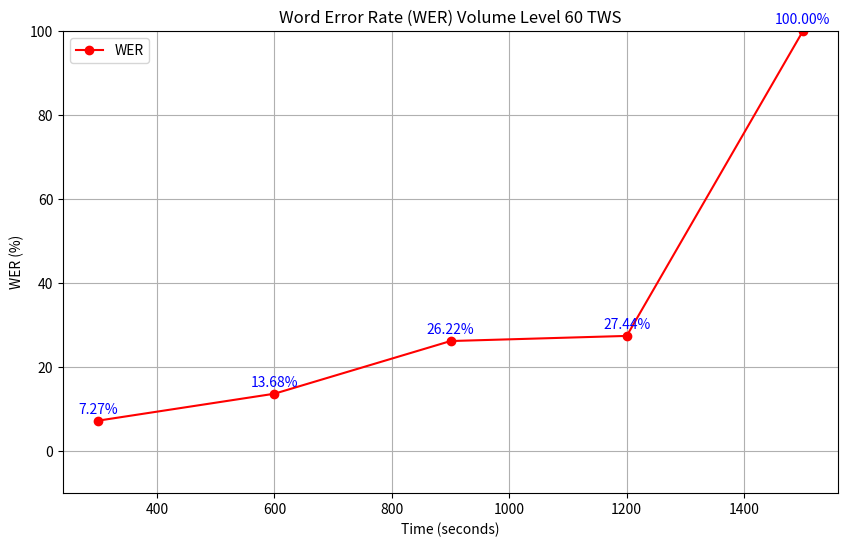

Source code (Python): (Note: this script raises an exception after producing the figure.)
# import numpy as np
# import matplotlib.pyplot as plt

# mic_type = "Podcast"
# envi = "Noisy"
# volume_level = "100"

# db_values = [
#     54.1, 53.68, 54.17, 52.64, 52.33, 52.09, 54.18, 55.07, 54.39, 54.13, 53.97, 52.45, 53.82, 54.41, 53.3, 54.65, 55.19, 53.82, 53.6, 55.51, 53.43, 53.17, 55.58, 54.77, 52.36, 55.23, 54.81, 55.04, 52.25, 54.7, 55.14, 54.07, 54.24, 54.33, 53.19, 53.61, 54.31, 55.01, 53.29, 52.85, 52.98, 53.21, 53.11, 52.05, 53.47, 53.11, 53.27, 54.03, 55.63, 53.81, 54.23, 52.42, 55.66, 55.14, 53.1, 53.09, 54.21, 54.84, 52.6, 53.87, 55.38, 54.38, 54.6, 52.77, 52.58, 53.52, 52.82, 53.59, 53.16, 54.0, 53.84, 55.25, 54.17, 54.64, 55.03, 55.18, 53.69, 54.0, 55.14, 53.43, 55.3, 53.66, 53.7, 52.54, 53.13, 53.21, 54.01, 54.75, 55.34, 54.0, 54.56, 55.58, 54.4, 54.36, 54.94, 53.83, 53.36, 55.2, 55.27, 52.9, 53.33, 53.49, 55.63, 53.37, 53.99, 52.51, 53.86, 53.22, 52.93, 55.03, 52.16, 54.71, 53.69, 54.6, 53.31, 53.91, 53.94, 54.37, 54.91, 54.37, 55.46, 52.83, 54.39, 54.41, 53.61, 54.46, 52.75, 53.54, 54.83, 52.99, 52.24, 54.95, 53.95, 54.6, 53.41, 52.09, 52.14, 53.02, 54.21, 55.27, 53.53, 54.53, 54.08, 54.44, 54.12, 53.94, 52.42, 55.22, 54.87, 54.35, 54.51, 53.48, 52.12, 55.22, 54.68, 52.1, 52.02, 54.0, 54.06, 53.89, 53.06, 52.62, 54.43, 55.03, 53.79, 52.1, 54.72, 55.41, 53.09, 54.67, 54.81, 52.5, 53.56, 53.98, 53.36, 52.34, 54.52, 55.55, 54.5, 54.85, 52.84, 52.75, 52.06, 54.59, 53.37, 53.72, 53.11, 53.93, 53.18, 53.51, 54.37, 54.61, 54.11, 54.48, 54.17, 55.67, 55.05, 53.75, 53.15, 54.47, 54.21, 53.59, 54.67, 54.3, 55.04, 53.86, 54.78, 54.98, 54.31, 55.25, 52.48, 54.47, 55.51, 52.86, 53.74, 52.32, 55.45, 54.21, 53.24, 54.58, 55.37, 52.48, 53.88, 54.46, 54.6, 52.05, 52.3, 52.07, 54.72, 53.84, 54.05, 53.95, 53.55, 54.96, 53.83, 53.69, 55.11, 53.48, 53.35, 55.05, 52.65, 52.48, 53.83, 54.17, 52.01, 53.47, 53.35, 53.0, 55.05, 55.5, 54.51, 53.02, 53.21, 54.3, 54.6, 52.63, 52.51, 54.66, 55.02, 54.0, 54.9, 52.18, 55.17, 53.5, 54.68, 52.98, 55.53, 54.38, 53.56, 53.83, 54.78, 54.48, 53.33, 55.39, 53.96, 53.16, 54.72, 54.1, 54.44, 55.32, 55.22, 54.11, 54.4, 53.35, 54.24, 53.94, 52.35, 53.37, 55.25, 55.19, 53.74, 53.09, 52.32, 52.79, 53.58, 53.91, 53.67, 53.56, 54.17, 55.66,

#     61.62, 61.74, 61.28, 60.76, 60.84, 60.9, 64.29, 60.22, 60.21, 64.98, 61.98, 60.91, 61.64, 64.45, 62.82, 61.01, 60.29, 60.12, 61.55, 60.03, 64.47, 60.49, 64.33, 64.81, 61.79, 60.58, 61.37, 64.47, 60.82, 60.59, 62.97, 62.9, 60.38, 60.39, 60.33, 62.41, 60.98, 61.11, 61.75, 60.16, 61.91, 61.82, 61.68, 64.8, 61.06, 64.6, 61.72, 64.59, 61.5, 61.32, 62.73, 60.49, 61.45, 64.63, 60.22, 64.98, 64.95, 62.75, 61.72, 61.14, 61.99, 62.71, 64.13, 60.0, 60.1, 61.93, 60.29, 64.57, 61.88, 64.63, 60.12, 60.74, 60.08, 60.27, 61.71, 60.12, 60.35, 62.79, 61.98, 62.26, 64.92, 64.65, 60.11, 60.04, 60.22, 61.88, 61.0, 60.03, 60.89, 62.73, 64.5, 61.28, 61.11, 64.73, 60.52, 60.27, 61.6, 62.76, 61.52, 64.0, 60.73, 61.75, 61.55, 60.27, 60.15, 62.95, 61.2, 62.86, 62.81, 60.55, 60.65, 64.14, 60.24, 61.29, 61.48, 60.67, 64.65, 60.29, 61.01, 61.96, 60.5, 61.08, 61.51, 64.11, 64.94, 61.34, 61.16, 60.88, 62.47, 61.19, 60.4, 61.6, 60.09, 61.88, 61.79, 61.08, 60.24, 60.82, 64.4, 64.7, 61.1, 64.47, 60.5, 60.14, 64.03, 60.81, 60.53, 62.94, 61.71, 61.73, 62.71, 61.67, 60.04, 64.64, 62.79, 64.14, 64.6, 61.12, 61.85, 61.6, 60.4, 61.86, 61.4, 60.07, 60.36, 61.73, 62.06, 60.43, 64.72, 61.66, 62.91, 60.06, 64.37, 61.61, 61.05, 62.73, 61.67, 61.07, 64.64, 61.47, 64.66, 60.09, 60.68, 60.52, 60.59, 61.65, 60.56, 60.8, 61.25, 61.93, 61.81, 61.33, 61.92, 60.34, 61.26, 60.78, 62.76, 61.43, 64.98, 60.99, 64.81, 61.38, 62.95, 60.85, 61.4, 61.73, 60.55, 60.19, 61.32, 61.8, 61.22, 61.66, 60.38, 64.15, 62.77, 61.27, 60.15, 62.02, 61.08, 60.22, 60.27, 64.3, 60.98, 61.28, 64.18, 61.35, 60.36, 61.92, 61.75, 61.06, 61.89, 61.8, 60.11, 61.91, 61.69, 61.97, 61.8, 64.65, 64.25, 61.44, 64.71, 60.72, 60.74, 60.63, 61.92, 60.8, 61.98, 60.33, 61.81, 60.44, 64.63, 61.8, 60.08, 60.72, 64.56, 61.26, 64.81, 62.52, 60.31, 60.36, 61.72, 61.68, 60.24, 60.82, 62.16, 62.18, 60.6, 62.22, 61.93, 61.17, 60.06, 64.68, 61.34, 61.15, 60.17, 62.61, 64.65, 64.42, 61.03, 61.41, 61.88, 61.94, 60.67, 60.55, 64.18, 61.9, 60.42, 61.66, 61.65, 64.96, 61.37, 61.98, 61.69, 61.28, 64.02, 60.21, 61.16, 60.88, 60.47, 62.96,

#     68.95, 69.6, 69.83, 70.88, 70.1, 71.9, 71.22, 70.57, 69.06, 71.33, 70.13, 71.24, 70.86, 71.84, 72.16, 72.01, 69.31, 72.35, 72.0, 70.85, 70.34, 71.82, 70.23, 70.63, 71.65, 69.44, 70.11, 69.37, 70.31, 70.59, 69.23, 70.73, 71.14, 71.71, 71.65, 71.78, 71.67, 70.5, 68.84, 71.8, 70.21, 71.23, 71.16, 70.67, 71.04, 70.71, 69.9, 69.9, 70.57, 72.17, 71.37, 70.86, 69.66, 70.52, 72.06, 72.29, 69.45, 70.76, 70.67, 71.37, 71.97, 70.96, 70.51, 71.95, 69.54, 70.41, 69.13, 70.79, 71.11, 71.92, 72.06, 70.17, 68.9, 72.36, 72.43, 71.74, 71.14, 69.76, 71.66, 71.29, 69.27, 69.87, 70.64, 71.46, 71.17, 72.26, 70.37, 70.42, 69.44, 71.22, 70.68, 71.68, 71.92, 72.04, 71.9, 71.07, 69.15, 71.77, 71.1, 72.01, 71.77, 70.78, 71.97, 71.0, 71.97, 71.35, 70.44, 69.84, 71.79, 70.37, 69.5, 72.25, 72.05, 71.48, 71.19, 69.75, 72.14, 71.45, 71.23, 72.16, 72.06, 71.56, 70.16, 72.18, 71.79, 70.07, 69.34, 70.04, 70.45, 72.2, 71.7, 72.01, 72.39, 70.25, 69.72, 71.7, 72.21, 70.23, 69.82, 69.29, 70.22, 70.66, 71.04, 71.5, 71.5, 70.18, 68.96, 72.35, 71.16, 71.04, 69.77, 71.55, 71.75, 70.98, 71.47, 71.92, 71.15, 71.44, 71.3, 69.91, 69.97, 70.63, 71.44, 70.14, 72.13, 69.48, 70.04, 70.3, 71.14, 70.92, 72.05, 71.92, 72.24, 68.89, 69.73, 71.88, 72.36, 71.9, 71.93, 70.06, 71.71, 71.24, 70.78, 70.73, 70.44, 70.34, 72.26, 71.59, 70.11, 69.26, 67.41, 71.65, 69.89, 71.09, 72.14, 72.2, 71.66, 71.92, 71.03, 71.52, 70.83, 71.41, 71.44, 70.84, 72.46, 71.21, 70.33, 69.62, 70.91, 70.8, 71.62, 71.91, 72.16, 71.02, 68.9, 67.49, 70.66, 70.44, 71.86, 69.35, 69.94, 69.57, 72.09, 72.22, 70.89, 69.45, 72.06, 70.56, 71.36, 71.15, 72.38, 71.01, 71.42, 70.48, 71.43, 71.17, 71.24, 71.47, 71.22, 70.71, 71.51, 72.4, 70.54, 70.24, 69.31, 69.53, 71.23, 71.14, 70.8, 69.56, 70.62, 70.91, 71.11, 71.19, 72.07, 71.75, 71.52, 68.38, 72.41, 71.36, 70.13, 71.03, 72.01, 70.45, 71.32, 71.98, 69.64, 70.95, 69.76, 72.05, 71.73, 71.23, 70.0, 70.13, 71.93, 71.21, 72.41, 71.01, 72.39, 71.44, 71.24, 68.94, 71.43, 71.14, 70.33, 71.35, 70.47, 72.12, 69.72, 70.34, 69.47, 71.8, 70.93, 71.49, 71.11, 72.04, 71.14, 71.21, 71.08, 72.02,

#     75.85, 75.61, 74.99, 75.3, 75.85, 75.63, 75.3, 75.47, 74.61, 74.94, 75.0, 76.01, 75.31, 74.68, 75.32, 75.26, 73.76, 74.65, 74.36, 75.74, 74.16, 74.41, 73.96, 75.73, 74.84, 74.45, 74.78, 75.72, 75.31, 75.19, 75.98, 74.12, 73.97, 73.9, 73.85, 75.03, 75.13, 75.64, 74.72, 75.89, 75.52, 74.87, 75.41, 75.63, 74.42, 75.25, 75.87, 74.13, 75.26, 74.97, 76.31, 73.88, 74.87, 73.6, 75.59, 73.84, 74.32, 75.46, 74.46, 75.3, 73.96, 74.06, 74.55, 74.65, 75.62, 75.04, 75.23, 75.98, 74.13, 73.46, 76.15, 75.61, 75.01, 75.53, 74.98, 75.2, 75.06, 75.28, 75.56, 75.63, 74.19, 74.73, 75.95, 74.76, 74.07, 74.09, 74.57, 74.37, 76.23, 75.78, 74.77, 74.81, 75.63, 74.0, 73.96, 74.18, 75.48, 74.48, 75.95, 75.56, 75.39, 76.03, 74.57, 73.02, 75.72, 76.19, 74.62, 75.54, 74.59, 75.42, 75.66, 74.43, 75.07, 75.63, 74.88, 75.13, 74.51, 76.91, 73.7, 74.19, 74.18, 75.37, 74.83, 74.9, 75.03, 75.72, 74.56, 76.09, 75.59, 75.48, 75.95, 73.96, 74.91, 75.15, 75.43, 76.24, 74.75, 74.45, 75.03, 76.13, 74.53, 74.03, 75.83, 74.67, 75.89, 74.29, 74.2, 75.54, 74.16, 75.51, 75.45, 75.83, 76.03, 74.18, 75.95, 75.47, 74.98, 75.7, 75.27, 75.15, 74.78, 74.64, 76.58, 74.51, 74.69, 74.62, 76.01, 74.48, 74.23, 74.25, 74.36, 74.62, 75.44, 75.2, 75.27, 75.21, 74.7, 75.49, 76.04, 75.42, 75.24, 75.45, 75.19, 74.12, 74.62, 74.84, 75.34, 75.51, 75.06, 75.37, 75.72, 73.08, 74.45, 75.56, 75.7, 74.35, 75.02, 74.92, 75.75, 74.64, 75.59, 75.95, 75.55, 76.26, 75.39, 74.92, 74.56, 76.73, 75.27, 75.25, 74.32, 75.87, 73.56, 75.08, 74.34, 76.02, 74.65, 74.31, 74.15, 75.93, 74.27, 75.12, 74.86, 75.78, 75.44, 75.85, 75.6, 76.28, 74.38, 74.19, 74.56, 74.28, 75.58, 75.03, 75.58, 74.75, 75.78, 75.2, 74.77, 76.66, 74.89, 75.22, 75.19, 76.35, 75.64, 73.8, 75.32, 76.11, 74.61, 74.09, 75.76, 74.93, 74.51, 74.61, 75.81, 75.42, 75.67, 74.8, 76.29, 73.67, 74.44, 73.85, 75.48, 74.81, 75.67, 75.45, 76.12, 75.12, 75.02, 76.59, 75.06, 74.9, 75.74, 75.61, 75.24, 73.99, 75.77, 77.05, 74.43, 74.77, 73.72, 75.37, 73.45, 76.56, 74.63, 74.94, 74.21, 75.98, 74.33, 73.97, 74.09, 74.99, 74.96, 75.37, 75.08, 75.41, 75.18, 74.97, 75.42, 75.52,

#     80.23, 80.0, 79.01, 79.67, 79.49, 80.24, 78.86, 80.09, 80.29, 79.68, 79.92, 79.23, 79.21, 79.81, 79.53, 79.79, 79.89, 79.78, 79.22, 79.22, 79.79, 79.74, 80.02, 78.89, 79.37, 80.09, 80.14, 79.5, 80.54, 79.99, 80.19, 79.14, 79.84, 79.37, 79.02, 79.76, 79.57, 79.69, 79.9, 79.97, 79.3, 79.78, 79.53, 79.85, 79.69, 79.44, 80.38, 79.38, 79.64, 79.81, 81.0, 80.11, 80.05, 80.05, 79.22, 80.44, 79.52, 79.13, 79.19, 79.44, 79.12, 79.94, 79.59, 79.41, 79.96, 80.27, 79.57, 79.3, 79.61, 78.86, 78.94, 80.47, 79.53, 78.78, 79.54, 79.57, 79.9, 79.11, 79.97, 79.49, 79.52, 78.75, 79.42, 79.75, 79.66, 80.14, 78.69, 78.85, 79.87, 79.69, 79.59, 78.76, 80.53, 79.0, 79.33, 80.29, 79.73, 80.02, 80.06, 78.71, 80.76, 79.03, 79.82, 79.77, 78.98, 79.75, 79.75, 79.79, 79.71, 79.99, 79.18, 78.67, 79.95, 79.04, 79.61, 78.79, 80.14, 79.69, 80.05, 78.93, 79.67, 80.01, 79.9, 79.3, 80.48, 79.15, 79.97, 79.69, 80.71, 80.52, 79.53, 80.22, 79.69, 79.29, 79.63, 80.18, 78.67, 79.51, 80.58, 79.68, 79.87, 79.51, 79.58, 79.02, 79.77, 79.75, 80.01, 80.3, 79.03, 79.18, 79.72, 78.94, 78.89, 79.78, 80.03, 79.26, 79.72, 80.65, 80.96, 80.09, 78.99, 79.73, 79.91, 79.69, 79.56, 78.92, 79.57, 80.33, 79.45, 80.59, 80.25, 79.19, 80.22, 79.52, 79.5, 80.16, 80.74, 79.11, 79.44, 80.44, 80.52, 78.78, 79.6, 80.44, 79.56, 79.68, 79.36, 80.71, 79.81, 79.42, 79.22, 79.32, 80.04, 79.64, 80.02, 79.46, 79.11, 79.07, 79.74, 80.25, 80.11, 80.38, 79.94, 79.91, 78.8, 79.32, 80.19, 79.79, 79.76, 80.47, 79.23, 80.08, 79.42, 78.93, 79.98, 79.78, 80.43, 79.37, 78.96, 79.74, 79.54, 79.91, 80.17, 81.12, 79.38, 80.02, 79.43, 80.9, 79.99, 79.84, 80.14, 78.92, 79.64, 79.93, 80.14, 78.75, 79.26, 79.38, 79.7, 78.96, 79.02, 79.47, 79.56, 79.79, 80.61, 79.26, 79.24, 79.1, 80.17, 78.89, 79.58, 79.78, 79.81, 79.66, 80.24, 79.78, 80.15, 79.88, 79.33, 79.87, 79.06, 79.62, 79.72, 80.52, 79.07, 79.87, 78.78, 79.81, 80.61, 79.31, 79.44, 78.81, 79.63, 79.21, 79.19, 79.05, 79.61, 78.9, 79.51, 79.95, 80.09, 79.93, 79.57, 79.65, 79.51, 80.13, 79.88, 79.74, 79.41, 78.96, 80.7, 79.15, 80.32, 79.43, 80.62, 80.19, 79.32, 79.33, 80.18, 78.76
# ]

# # noisy built-in
# # 20%

# # 100
# wer_values = [14.702154626109, 17.61723700887199, 19.39163498098859, 21.926489226869457, 24.714828897338403]


# ### Built-in
# # wer_values = [4, 7, 8, 11, 14]
# # wer_values = [5.88, 7.23, 14.28, 16.67, 18.81]
# # 1+3/37 = 4/37 = 0.10810811 * 100% = 10.81
# # 7/42 = 0.16667
# # 8/56 = 0.1428
# # 6/83 = 0.0722
# # 5//85 = 0.0588

# ### Podcast
# # wer_values = [11, 17, 23]
# # wer_values = [9, 11, 14, 17, 23]
# # wer_values = [10.34, 13.09, 19.44, 25.00, 33.82]
# # 9/87 = 0.1034
# # 11/84 = 0.1309
# # 14/72 = 0.1944
# # 17/68 = 0.25
# # 23/65 = 0.3538

# ### Meeting
# # wer_values = [3, 7, 13]
# # wer_values = [3, 6, 7, 10, 13]
# # wer_values = [3.29, 6.81, 9.09, 14.49, 22.03]
# # 3/91 = 0.0329
# # 6/88 = 0.0681
# # 7/77 = 0.0909
# # 10/69 = 0.1449
# # 13/59 = 0.2203

# ### TWS
# # wer_values = [6, 8, 13]
# # wer_values = [6, 7, 8, 11, 13]
# # wer_values = [7.14, 9.21, 10.95, 15.71, 20.31]
# # 6/84 = 0.0714
# # 7/76 = 0.0921
# # 8/73 = 0.1095
# # 11/70 = 0.1571
# # 13/64 = 0.2031


# # # Interpolating wer_values to match the length of db_values
# # time_points = [0, len(wer_values) - 1]  # Time points for the original wer_values
# # wer_extended = np.interp(range(len(db_values)), np.linspace(0, len(db_values) - 1, len(wer_values)), wer_values)

# # Extend wer_values to match the length of db_values
# wer_extended = []
# for value in wer_values:
#     wer_extended.extend([value] * (len(db_values) // len(wer_values)))  # Repeat each value for the length of db_values

# # # If db_values is not a multiple of the length of wer_values, we can fill the remaining with the last value
# # remaining = len(db_values) % len(wer_values)
# # wer_extended.extend([wer_values[-1]] * remaining)


# time_values = list(range(len(db_values)))  # x-axis in seconds
# plt.figure(figsize=(10, 6))
# # plt.plot(time_values, db_values, marker='o', linestyle='-', color='b', label='dB Levels')
# plt.plot(time_values, wer_extended, marker='x', linestyle='--', color='r', label='WER Values')

# # Adding titles and labels
# plt.title(f'WER - Noisy - {mic_type} Mic - {envi} - Level {volume_level}%')
# plt.xlabel('Time (seconds)')
# plt.ylabel('WER in %')
# plt.legend()

# # Setting the y-axis range from 0 to 100, for db only
# plt.ylim(0, 100)

# # Adding the values on the plot with a line
# for i, value in enumerate(wer_extended):
#     # Annotating the value with a line connecting it to the point
#     plt.annotate(f'{value:.1f}', 
#                  (time_values[i], wer_extended[i]), 
#                  textcoords="offset points", 
#                  xytext=(0, 30),  # Shift the text up by 10 points
#                  ha='center', 
#                  fontsize=8, 
#                  color='r',
#                  arrowprops=dict(arrowstyle='->', color='b', lw=1))

# # Saving the plot as an image
# plt.savefig(f'{volume_level}_wer_{mic_type}_{envi}_graph.png')
# plt.close()


#####################
'''
WER Values with SNR
'''
#####################

# import numpy as np
# import matplotlib.pyplot as plt

# mic_type = "TWS"
# envi = "flat_noise"
# volume_level = "60"

# db_values = [
#     54.1, 53.68, 54.17, 52.64, 52.33, 52.09, 54.18, 55.07, 54.39, 54.13, 53.97, 52.45, 53.82, 54.41, 53.3, 54.65, 55.19, 53.82, 53.6, 55.51, 53.43, 53.17, 55.58, 54.77, 52.36, 55.23, 54.81, 55.04, 52.25, 54.7, 55.14, 54.07, 54.24, 54.33, 53.19, 53.61, 54.31, 55.01, 53.29, 52.85, 52.98, 53.21, 53.11, 52.05, 53.47, 53.11, 53.27, 54.03, 55.63, 53.81, 54.23, 52.42, 55.66, 55.14, 53.1, 53.09, 54.21, 54.84, 52.6, 53.87, 55.38, 54.38, 54.6, 52.77, 52.58, 53.52, 52.82, 53.59, 53.16, 54.0, 53.84, 55.25, 54.17, 54.64, 55.03, 55.18, 53.69, 54.0, 55.14, 53.43, 55.3, 53.66, 53.7, 52.54, 53.13, 53.21, 54.01, 54.75, 55.34, 54.0, 54.56, 55.58, 54.4, 54.36, 54.94, 53.83, 53.36, 55.2, 55.27, 52.9, 53.33, 53.49, 55.63, 53.37, 53.99, 52.51, 53.86, 53.22, 52.93, 55.03, 52.16, 54.71, 53.69, 54.6, 53.31, 53.91, 53.94, 54.37, 54.91, 54.37, 55.46, 52.83, 54.39, 54.41, 53.61, 54.46, 52.75, 53.54, 54.83, 52.99, 52.24, 54.95, 53.95, 54.6, 53.41, 52.09, 52.14, 53.02, 54.21, 55.27, 53.53, 54.53, 54.08, 54.44, 54.12, 53.94, 52.42, 55.22, 54.87, 54.35, 54.51, 53.48, 52.12, 55.22, 54.68, 52.1, 52.02, 54.0, 54.06, 53.89, 53.06, 52.62, 54.43, 55.03, 53.79, 52.1, 54.72, 55.41, 53.09, 54.67, 54.81, 52.5, 53.56, 53.98, 53.36, 52.34, 54.52, 55.55, 54.5, 54.85, 52.84, 52.75, 52.06, 54.59, 53.37, 53.72, 53.11, 53.93, 53.18, 53.51, 54.37, 54.61, 54.11, 54.48, 54.17, 55.67, 55.05, 53.75, 53.15, 54.47, 54.21, 53.59, 54.67, 54.3, 55.04, 53.86, 54.78, 54.98, 54.31, 55.25, 52.48, 54.47, 55.51, 52.86, 53.74, 52.32, 55.45, 54.21, 53.24, 54.58, 55.37, 52.48, 53.88, 54.46, 54.6, 52.05, 52.3, 52.07, 54.72, 53.84, 54.05, 53.95, 53.55, 54.96, 53.83, 53.69, 55.11, 53.48, 53.35, 55.05, 52.65, 52.48, 53.83, 54.17, 52.01, 53.47, 53.35, 53.0, 55.05, 55.5, 54.51, 53.02, 53.21, 54.3, 54.6, 52.63, 52.51, 54.66, 55.02, 54.0, 54.9, 52.18, 55.17, 53.5, 54.68, 52.98, 55.53, 54.38, 53.56, 53.83, 54.78, 54.48, 53.33, 55.39, 53.96, 53.16, 54.72, 54.1, 54.44, 55.32, 55.22, 54.11, 54.4, 53.35, 54.24, 53.94, 52.35, 53.37, 55.25, 55.19, 53.74, 53.09, 52.32, 52.79, 53.58, 53.91, 53.67, 53.56, 54.17, 55.66,

#     61.62, 61.74, 61.28, 60.76, 60.84, 60.9, 64.29, 60.22, 60.21, 64.98, 61.98, 60.91, 61.64, 64.45, 62.82, 61.01, 60.29, 60.12, 61.55, 60.03, 64.47, 60.49, 64.33, 64.81, 61.79, 60.58, 61.37, 64.47, 60.82, 60.59, 62.97, 62.9, 60.38, 60.39, 60.33, 62.41, 60.98, 61.11, 61.75, 60.16, 61.91, 61.82, 61.68, 64.8, 61.06, 64.6, 61.72, 64.59, 61.5, 61.32, 62.73, 60.49, 61.45, 64.63, 60.22, 64.98, 64.95, 62.75, 61.72, 61.14, 61.99, 62.71, 64.13, 60.0, 60.1, 61.93, 60.29, 64.57, 61.88, 64.63, 60.12, 60.74, 60.08, 60.27, 61.71, 60.12, 60.35, 62.79, 61.98, 62.26, 64.92, 64.65, 60.11, 60.04, 60.22, 61.88, 61.0, 60.03, 60.89, 62.73, 64.5, 61.28, 61.11, 64.73, 60.52, 60.27, 61.6, 62.76, 61.52, 64.0, 60.73, 61.75, 61.55, 60.27, 60.15, 62.95, 61.2, 62.86, 62.81, 60.55, 60.65, 64.14, 60.24, 61.29, 61.48, 60.67, 64.65, 60.29, 61.01, 61.96, 60.5, 61.08, 61.51, 64.11, 64.94, 61.34, 61.16, 60.88, 62.47, 61.19, 60.4, 61.6, 60.09, 61.88, 61.79, 61.08, 60.24, 60.82, 64.4, 64.7, 61.1, 64.47, 60.5, 60.14, 64.03, 60.81, 60.53, 62.94, 61.71, 61.73, 62.71, 61.67, 60.04, 64.64, 62.79, 64.14, 64.6, 61.12, 61.85, 61.6, 60.4, 61.86, 61.4, 60.07, 60.36, 61.73, 62.06, 60.43, 64.72, 61.66, 62.91, 60.06, 64.37, 61.61, 61.05, 62.73, 61.67, 61.07, 64.64, 61.47, 64.66, 60.09, 60.68, 60.52, 60.59, 61.65, 60.56, 60.8, 61.25, 61.93, 61.81, 61.33, 61.92, 60.34, 61.26, 60.78, 62.76, 61.43, 64.98, 60.99, 64.81, 61.38, 62.95, 60.85, 61.4, 61.73, 60.55, 60.19, 61.32, 61.8, 61.22, 61.66, 60.38, 64.15, 62.77, 61.27, 60.15, 62.02, 61.08, 60.22, 60.27, 64.3, 60.98, 61.28, 64.18, 61.35, 60.36, 61.92, 61.75, 61.06, 61.89, 61.8, 60.11, 61.91, 61.69, 61.97, 61.8, 64.65, 64.25, 61.44, 64.71, 60.72, 60.74, 60.63, 61.92, 60.8, 61.98, 60.33, 61.81, 60.44, 64.63, 61.8, 60.08, 60.72, 64.56, 61.26, 64.81, 62.52, 60.31, 60.36, 61.72, 61.68, 60.24, 60.82, 62.16, 62.18, 60.6, 62.22, 61.93, 61.17, 60.06, 64.68, 61.34, 61.15, 60.17, 62.61, 64.65, 64.42, 61.03, 61.41, 61.88, 61.94, 60.67, 60.55, 64.18, 61.9, 60.42, 61.66, 61.65, 64.96, 61.37, 61.98, 61.69, 61.28, 64.02, 60.21, 61.16, 60.88, 60.47, 62.96,

#     68.95, 69.6, 69.83, 70.88, 70.1, 71.9, 71.22, 70.57, 69.06, 71.33, 70.13, 71.24, 70.86, 71.84, 72.16, 72.01, 69.31, 72.35, 72.0, 70.85, 70.34, 71.82, 70.23, 70.63, 71.65, 69.44, 70.11, 69.37, 70.31, 70.59, 69.23, 70.73, 71.14, 71.71, 71.65, 71.78, 71.67, 70.5, 68.84, 71.8, 70.21, 71.23, 71.16, 70.67, 71.04, 70.71, 69.9, 69.9, 70.57, 72.17, 71.37, 70.86, 69.66, 70.52, 72.06, 72.29, 69.45, 70.76, 70.67, 71.37, 71.97, 70.96, 70.51, 71.95, 69.54, 70.41, 69.13, 70.79, 71.11, 71.92, 72.06, 70.17, 68.9, 72.36, 72.43, 71.74, 71.14, 69.76, 71.66, 71.29, 69.27, 69.87, 70.64, 71.46, 71.17, 72.26, 70.37, 70.42, 69.44, 71.22, 70.68, 71.68, 71.92, 72.04, 71.9, 71.07, 69.15, 71.77, 71.1, 72.01, 71.77, 70.78, 71.97, 71.0, 71.97, 71.35, 70.44, 69.84, 71.79, 70.37, 69.5, 72.25, 72.05, 71.48, 71.19, 69.75, 72.14, 71.45, 71.23, 72.16, 72.06, 71.56, 70.16, 72.18, 71.79, 70.07, 69.34, 70.04, 70.45, 72.2, 71.7, 72.01, 72.39, 70.25, 69.72, 71.7, 72.21, 70.23, 69.82, 69.29, 70.22, 70.66, 71.04, 71.5, 71.5, 70.18, 68.96, 72.35, 71.16, 71.04, 69.77, 71.55, 71.75, 70.98, 71.47, 71.92, 71.15, 71.44, 71.3, 69.91, 69.97, 70.63, 71.44, 70.14, 72.13, 69.48, 70.04, 70.3, 71.14, 70.92, 72.05, 71.92, 72.24, 68.89, 69.73, 71.88, 72.36, 71.9, 71.93, 70.06, 71.71, 71.24, 70.78, 70.73, 70.44, 70.34, 72.26, 71.59, 70.11, 69.26, 67.41, 71.65, 69.89, 71.09, 72.14, 72.2, 71.66, 71.92, 71.03, 71.52, 70.83, 71.41, 71.44, 70.84, 72.46, 71.21, 70.33, 69.62, 70.91, 70.8, 71.62, 71.91, 72.16, 71.02, 68.9, 67.49, 70.66, 70.44, 71.86, 69.35, 69.94, 69.57, 72.09, 72.22, 70.89, 69.45, 72.06, 70.56, 71.36, 71.15, 72.38, 71.01, 71.42, 70.48, 71.43, 71.17, 71.24, 71.47, 71.22, 70.71, 71.51, 72.4, 70.54, 70.24, 69.31, 69.53, 71.23, 71.14, 70.8, 69.56, 70.62, 70.91, 71.11, 71.19, 72.07, 71.75, 71.52, 68.38, 72.41, 71.36, 70.13, 71.03, 72.01, 70.45, 71.32, 71.98, 69.64, 70.95, 69.76, 72.05, 71.73, 71.23, 70.0, 70.13, 71.93, 71.21, 72.41, 71.01, 72.39, 71.44, 71.24, 68.94, 71.43, 71.14, 70.33, 71.35, 70.47, 72.12, 69.72, 70.34, 69.47, 71.8, 70.93, 71.49, 71.11, 72.04, 71.14, 71.21, 71.08, 72.02,

#     75.85, 75.61, 74.99, 75.3, 75.85, 75.63, 75.3, 75.47, 74.61, 74.94, 75.0, 76.01, 75.31, 74.68, 75.32, 75.26, 73.76, 74.65, 74.36, 75.74, 74.16, 74.41, 73.96, 75.73, 74.84, 74.45, 74.78, 75.72, 75.31, 75.19, 75.98, 74.12, 73.97, 73.9, 73.85, 75.03, 75.13, 75.64, 74.72, 75.89, 75.52, 74.87, 75.41, 75.63, 74.42, 75.25, 75.87, 74.13, 75.26, 74.97, 76.31, 73.88, 74.87, 73.6, 75.59, 73.84, 74.32, 75.46, 74.46, 75.3, 73.96, 74.06, 74.55, 74.65, 75.62, 75.04, 75.23, 75.98, 74.13, 73.46, 76.15, 75.61, 75.01, 75.53, 74.98, 75.2, 75.06, 75.28, 75.56, 75.63, 74.19, 74.73, 75.95, 74.76, 74.07, 74.09, 74.57, 74.37, 76.23, 75.78, 74.77, 74.81, 75.63, 74.0, 73.96, 74.18, 75.48, 74.48, 75.95, 75.56, 75.39, 76.03, 74.57, 73.02, 75.72, 76.19, 74.62, 75.54, 74.59, 75.42, 75.66, 74.43, 75.07, 75.63, 74.88, 75.13, 74.51, 76.91, 73.7, 74.19, 74.18, 75.37, 74.83, 74.9, 75.03, 75.72, 74.56, 76.09, 75.59, 75.48, 75.95, 73.96, 74.91, 75.15, 75.43, 76.24, 74.75, 74.45, 75.03, 76.13, 74.53, 74.03, 75.83, 74.67, 75.89, 74.29, 74.2, 75.54, 74.16, 75.51, 75.45, 75.83, 76.03, 74.18, 75.95, 75.47, 74.98, 75.7, 75.27, 75.15, 74.78, 74.64, 76.58, 74.51, 74.69, 74.62, 76.01, 74.48, 74.23, 74.25, 74.36, 74.62, 75.44, 75.2, 75.27, 75.21, 74.7, 75.49, 76.04, 75.42, 75.24, 75.45, 75.19, 74.12, 74.62, 74.84, 75.34, 75.51, 75.06, 75.37, 75.72, 73.08, 74.45, 75.56, 75.7, 74.35, 75.02, 74.92, 75.75, 74.64, 75.59, 75.95, 75.55, 76.26, 75.39, 74.92, 74.56, 76.73, 75.27, 75.25, 74.32, 75.87, 73.56, 75.08, 74.34, 76.02, 74.65, 74.31, 74.15, 75.93, 74.27, 75.12, 74.86, 75.78, 75.44, 75.85, 75.6, 76.28, 74.38, 74.19, 74.56, 74.28, 75.58, 75.03, 75.58, 74.75, 75.78, 75.2, 74.77, 76.66, 74.89, 75.22, 75.19, 76.35, 75.64, 73.8, 75.32, 76.11, 74.61, 74.09, 75.76, 74.93, 74.51, 74.61, 75.81, 75.42, 75.67, 74.8, 76.29, 73.67, 74.44, 73.85, 75.48, 74.81, 75.67, 75.45, 76.12, 75.12, 75.02, 76.59, 75.06, 74.9, 75.74, 75.61, 75.24, 73.99, 75.77, 77.05, 74.43, 74.77, 73.72, 75.37, 73.45, 76.56, 74.63, 74.94, 74.21, 75.98, 74.33, 73.97, 74.09, 74.99, 74.96, 75.37, 75.08, 75.41, 75.18, 74.97, 75.42, 75.52,

#     80.23, 80.0, 79.01, 79.67, 79.49, 80.24, 78.86, 80.09, 80.29, 79.68, 79.92, 79.23, 79.21, 79.81, 79.53, 79.79, 79.89, 79.78, 79.22, 79.22, 79.79, 79.74, 80.02, 78.89, 79.37, 80.09, 80.14, 79.5, 80.54, 79.99, 80.19, 79.14, 79.84, 79.37, 79.02, 79.76, 79.57, 79.69, 79.9, 79.97, 79.3, 79.78, 79.53, 79.85, 79.69, 79.44, 80.38, 79.38, 79.64, 79.81, 81.0, 80.11, 80.05, 80.05, 79.22, 80.44, 79.52, 79.13, 79.19, 79.44, 79.12, 79.94, 79.59, 79.41, 79.96, 80.27, 79.57, 79.3, 79.61, 78.86, 78.94, 80.47, 79.53, 78.78, 79.54, 79.57, 79.9, 79.11, 79.97, 79.49, 79.52, 78.75, 79.42, 79.75, 79.66, 80.14, 78.69, 78.85, 79.87, 79.69, 79.59, 78.76, 80.53, 79.0, 79.33, 80.29, 79.73, 80.02, 80.06, 78.71, 80.76, 79.03, 79.82, 79.77, 78.98, 79.75, 79.75, 79.79, 79.71, 79.99, 79.18, 78.67, 79.95, 79.04, 79.61, 78.79, 80.14, 79.69, 80.05, 78.93, 79.67, 80.01, 79.9, 79.3, 80.48, 79.15, 79.97, 79.69, 80.71, 80.52, 79.53, 80.22, 79.69, 79.29, 79.63, 80.18, 78.67, 79.51, 80.58, 79.68, 79.87, 79.51, 79.58, 79.02, 79.77, 79.75, 80.01, 80.3, 79.03, 79.18, 79.72, 78.94, 78.89, 79.78, 80.03, 79.26, 79.72, 80.65, 80.96, 80.09, 78.99, 79.73, 79.91, 79.69, 79.56, 78.92, 79.57, 80.33, 79.45, 80.59, 80.25, 79.19, 80.22, 79.52, 79.5, 80.16, 80.74, 79.11, 79.44, 80.44, 80.52, 78.78, 79.6, 80.44, 79.56, 79.68, 79.36, 80.71, 79.81, 79.42, 79.22, 79.32, 80.04, 79.64, 80.02, 79.46, 79.11, 79.07, 79.74, 80.25, 80.11, 80.38, 79.94, 79.91, 78.8, 79.32, 80.19, 79.79, 79.76, 80.47, 79.23, 80.08, 79.42, 78.93, 79.98, 79.78, 80.43, 79.37, 78.96, 79.74, 79.54, 79.91, 80.17, 81.12, 79.38, 80.02, 79.43, 80.9, 79.99, 79.84, 80.14, 78.92, 79.64, 79.93, 80.14, 78.75, 79.26, 79.38, 79.7, 78.96, 79.02, 79.47, 79.56, 79.79, 80.61, 79.26, 79.24, 79.1, 80.17, 78.89, 79.58, 79.78, 79.81, 79.66, 80.24, 79.78, 80.15, 79.88, 79.33, 79.87, 79.06, 79.62, 79.72, 80.52, 79.07, 79.87, 78.78, 79.81, 80.61, 79.31, 79.44, 78.81, 79.63, 79.21, 79.19, 79.05, 79.61, 78.9, 79.51, 79.95, 80.09, 79.93, 79.57, 79.65, 79.51, 80.13, 79.88, 79.74, 79.41, 78.96, 80.7, 79.15, 80.32, 79.43, 80.62, 80.19, 79.32, 79.33, 80.18, 78.76
# ]

# wer_values = [14.702154626109, 17.61723700887199, 19.39163498098859, 21.926489226869457, 24.714828897338403]
# snr_values = [65.06949001008721, 67.51709820937212, 61.36723670230487, 61.250234083887925, 64.43734105118072]

# # Extend WER values to match db_values length
# wer_extended = []
# for value in wer_values:
#     wer_extended.extend([value] * (len(db_values) // len(wer_values)))

# time_values = list(range(len(db_values)))  # x-axis in seconds
# plt.figure(figsize=(10, 6))

# # Plot WER values
# plt.plot(time_values, wer_extended, marker='x', linestyle='--', color='r', label='WER Values')

# # Add SNR markers in the middle of the WER line segments
# for i, (time, wer, snr) in enumerate(zip(time_values[::len(time_values) // len(wer_values)], wer_values, snr_values)):
#     plt.scatter(time, wer, color='blue', label='SNR Value' if i == 0 else "", zorder=3)  # Add a dot or 'x' for SNR
#     plt.text(time, wer, f'{snr:.2f} dB', fontsize=9, color='blue', ha='right', va='bottom')

# # Adding titles and labels
# plt.title(f'WER/SNR - Noisy - {mic_type} Mic - {envi} - Level {volume_level}%')
# plt.xlabel('Time (seconds)')
# plt.ylabel('WER in %')
# plt.legend()

# # Saving the plot as an image
# plt.savefig(f'{volume_level}_wer_snr_{mic_type}_{envi}_graph.png')
# plt.close()



##############
'''
WER NEW
'''
##############

import matplotlib.pyplot as plt
import numpy as np

mic_type = "TWS"
envi = "Noisy"
volume_level = "60"

MIC = mic_type.lower()

is_wer = True

if is_wer:
    FILEPATH_PNG = f'data_log/audacity/new_self-talk/{MIC}/WER.png'
else:
    FILEPATH_PNG = f'data_log/audacity/new_self-talk/{MIC}/SNR.png'


# Data
if is_wer:
    # # built-in
    # wer_values = [0.82, 2.30, 2.78, 4.84, 99.24]

    # # meeting
    # wer_values = [2.96, 4.78, 10.04, 46.45, 99.24]

    # # podcast
    # wer_values = [2.96, 3.06, 5.35, 11.57, 86.42]

    # tws
    wer_values = [7.27, 13.68, 26.22, 27.44, 100]
else:
    # # built-in
    # snr_values = [15.40, 9.03, 2.45, 0.56, -4.93]

    # # meeting
    # snr_values = [18.02, 6.28, 2.93, -3.26, -5.44]

    # # podcast
    # snr_values = [12.77, 4.89, -0.31, -4.74, -8.53]

    # tws
    snr_values = [28.90, 12.07, 6.52, 5.33, -1.61]

# Adjust timeline to start at 300 for the first value
timeline = np.arange(300, 1500 + 1, 300)  # Start from 300, up to 1500 seconds, in 300-second intervals

# Create plot
plt.figure(figsize=(10, 6))
if is_wer:
    plt.plot(timeline, wer_values, color='red', marker='o', label='WER')
else:
    plt.plot(timeline, snr_values, color='blue', marker='o', label='SNR')

# Add annotations
if is_wer:
    for i, wer in enumerate(wer_values):
        plt.annotate(f'{wer:.2f}%', (timeline[i], wer), textcoords="offset points", xytext=(0, 5), ha='center', color='blue')
else:
    for i, wer in enumerate(snr_values):
        plt.annotate(f'{wer:.2f} dB', (timeline[i], wer), textcoords="offset points", xytext=(0, 5), ha='center', color='red')

# Customize plot
if is_wer:
    plt.title(f'Word Error Rate (WER) Volume Level {volume_level} {mic_type}')
else:
    plt.title(f'Signal to Noise Ratio (SNR) Volume Level {volume_level} {mic_type}')

plt.xlabel('Time (seconds)')

if is_wer:
    plt.ylabel('WER (%)')
else:
    plt.ylabel('SNR (dB)')

plt.ylim(-10, 100)
plt.grid(True)
plt.legend()

# # Show plot
# plt.show()

plt.savefig(FILEPATH_PNG)

plt.close()